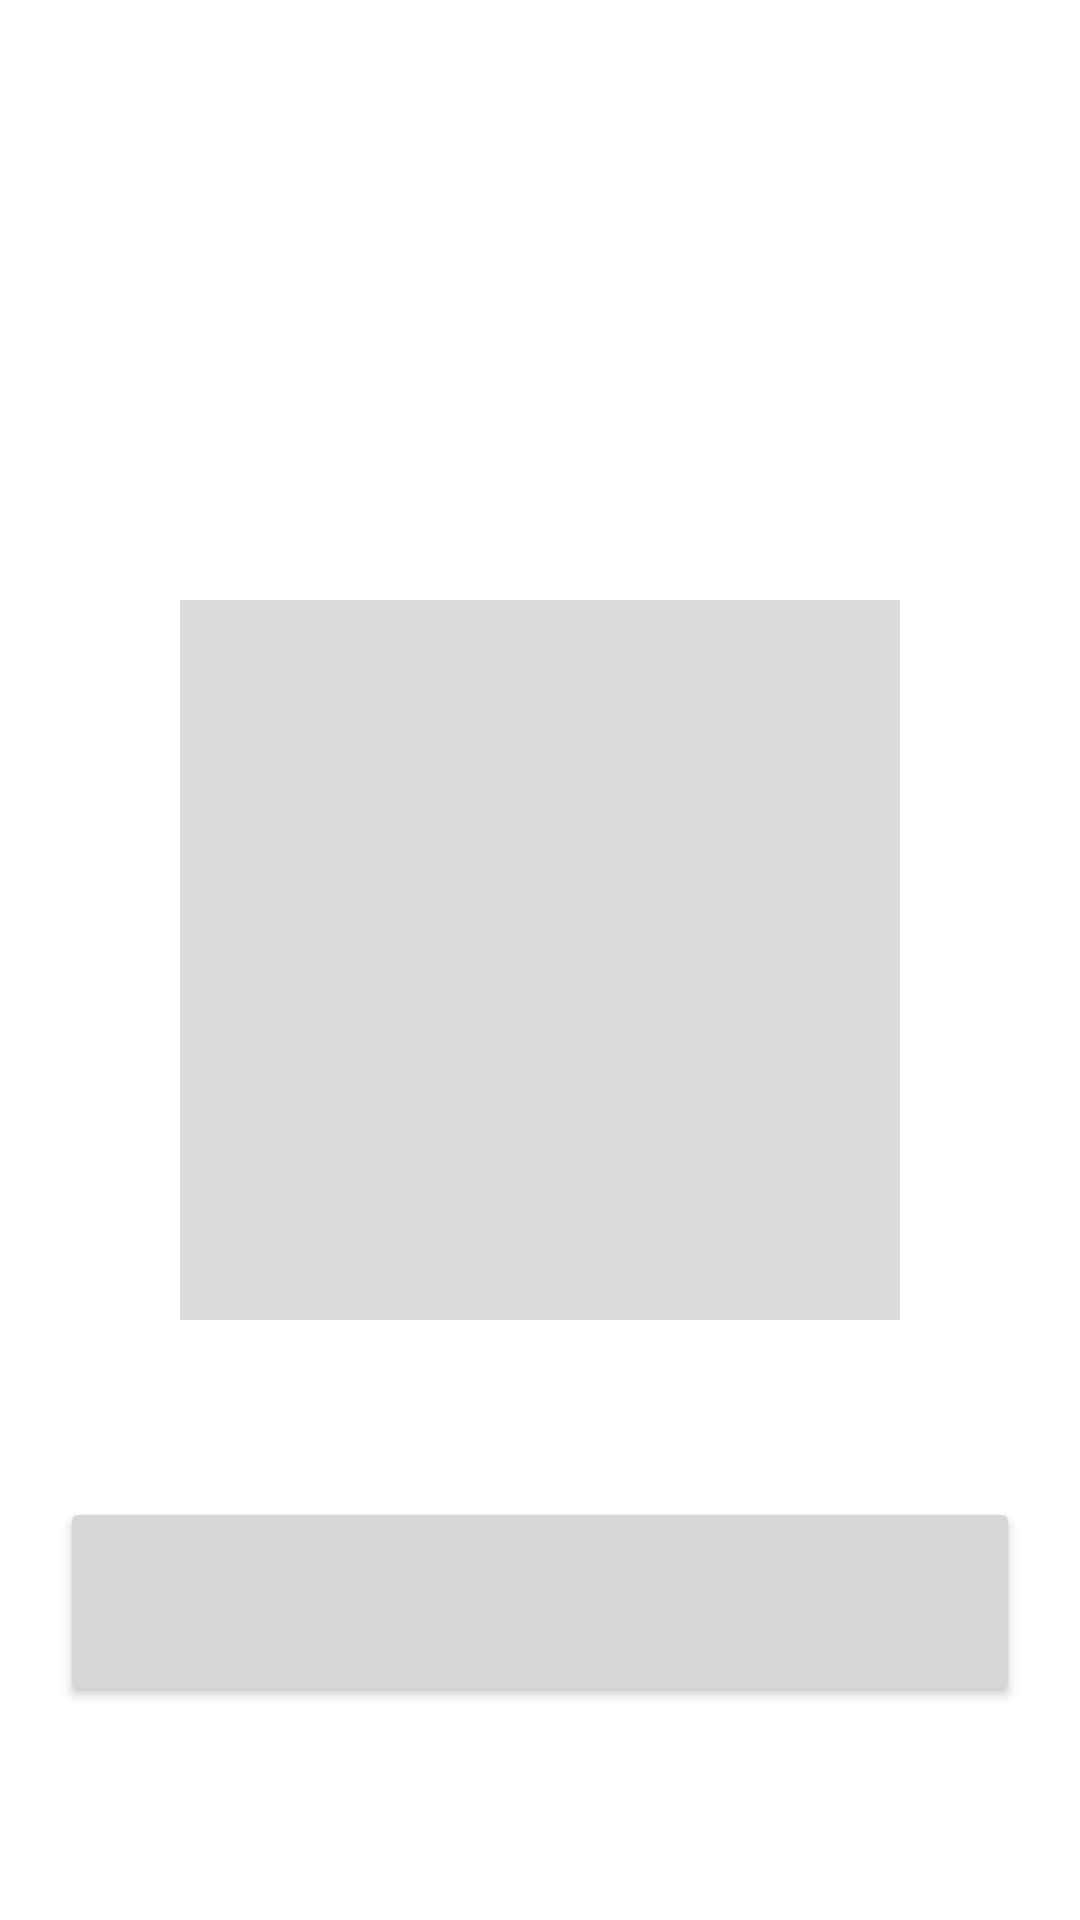

Here is an Android app screen rendered from its layout file. Give the layout XML and the strings, colors and styles it references.
<!-- AndroidManifest.xml: application theme Theme.Kotlinphotoframe -->
<!-- res/layout/activity_main.xml -->
<?xml version="1.0" encoding="utf-8"?>
<androidx.constraintlayout.widget.ConstraintLayout xmlns:android="http://schemas.android.com/apk/res/android"
    xmlns:app="http://schemas.android.com/apk/res-auto"
    xmlns:tools="http://schemas.android.com/tools"
    android:id="@+id/const_layout"
    android:layout_width="match_parent"
    android:layout_height="match_parent"
    tools:context=".MainActivity">

    <ImageView
        android:id="@+id/main_image"
        android:layout_width="240dp"
        android:layout_height="240dp"
        android:background="@color/gainboro"
        android:contentDescription="@string/main_image"
        android:scaleType="centerCrop"
        app:layout_constraintBottom_toBottomOf="parent"
        app:layout_constraintEnd_toEndOf="parent"
        app:layout_constraintStart_toStartOf="parent"
        app:layout_constraintTop_toTopOf="parent" />

    <TextView
        android:id="@+id/main_text"
        android:layout_width="wrap_content"
        android:layout_height="wrap_content"
        android:layout_marginTop="20dp"
        android:fontFamily="@font/fontstyle"
        app:layout_constraintLeft_toLeftOf="parent"
        app:layout_constraintRight_toRightOf="parent"
        app:layout_constraintTop_toBottomOf="@id/main_image"
        tools:text="Stark 의 사진액자"
        tools:textColor="@android:color/holo_blue_dark"
        tools:textSize="30sp" />

    <Button
        android:id="@+id/main_button"
        android:layout_width="0dp"
        android:layout_height="70dp"
        android:layout_marginStart="20dp"
        android:layout_marginTop="20dp"
        android:layout_marginEnd="20dp"
        android:fontFamily="@font/fontstyle"
        app:layout_constraintEnd_toEndOf="parent"
        app:layout_constraintStart_toStartOf="parent"
        app:layout_constraintTop_toBottomOf="@+id/main_text" />

</androidx.constraintlayout.widget.ConstraintLayout>
<!-- resources referenced by this layout -->
<resources>
  <color name="gainboro">#FFDCDCDC</color>
  <string name="main_image">Main Image</string>
  <style name="Theme.Kotlinphotoframe" parent="Theme.MaterialComponents.DayNight.DarkActionBar">
          
          <item name="colorPrimary">@color/purple_500</item>
          <item name="colorPrimaryVariant">@color/purple_700</item>
          <item name="colorOnPrimary">@color/white</item>
          
          <item name="colorSecondary">@color/teal_200</item>
          <item name="colorSecondaryVariant">@color/teal_700</item>
          <item name="colorOnSecondary">@color/black</item>
          
          <item name="android:statusBarColor" tools:targetApi="l">?attr/colorPrimaryVariant</item>
          
      </style>
  <color name="purple_500">#FF6200EE</color>
  <color name="purple_700">#FF3700B3</color>
  <color name="white">#FFFFFFFF</color>
  <color name="teal_200">#FF03DAC5</color>
  <color name="teal_700">#FF018786</color>
  <color name="black">#FF000000</color>
</resources>
